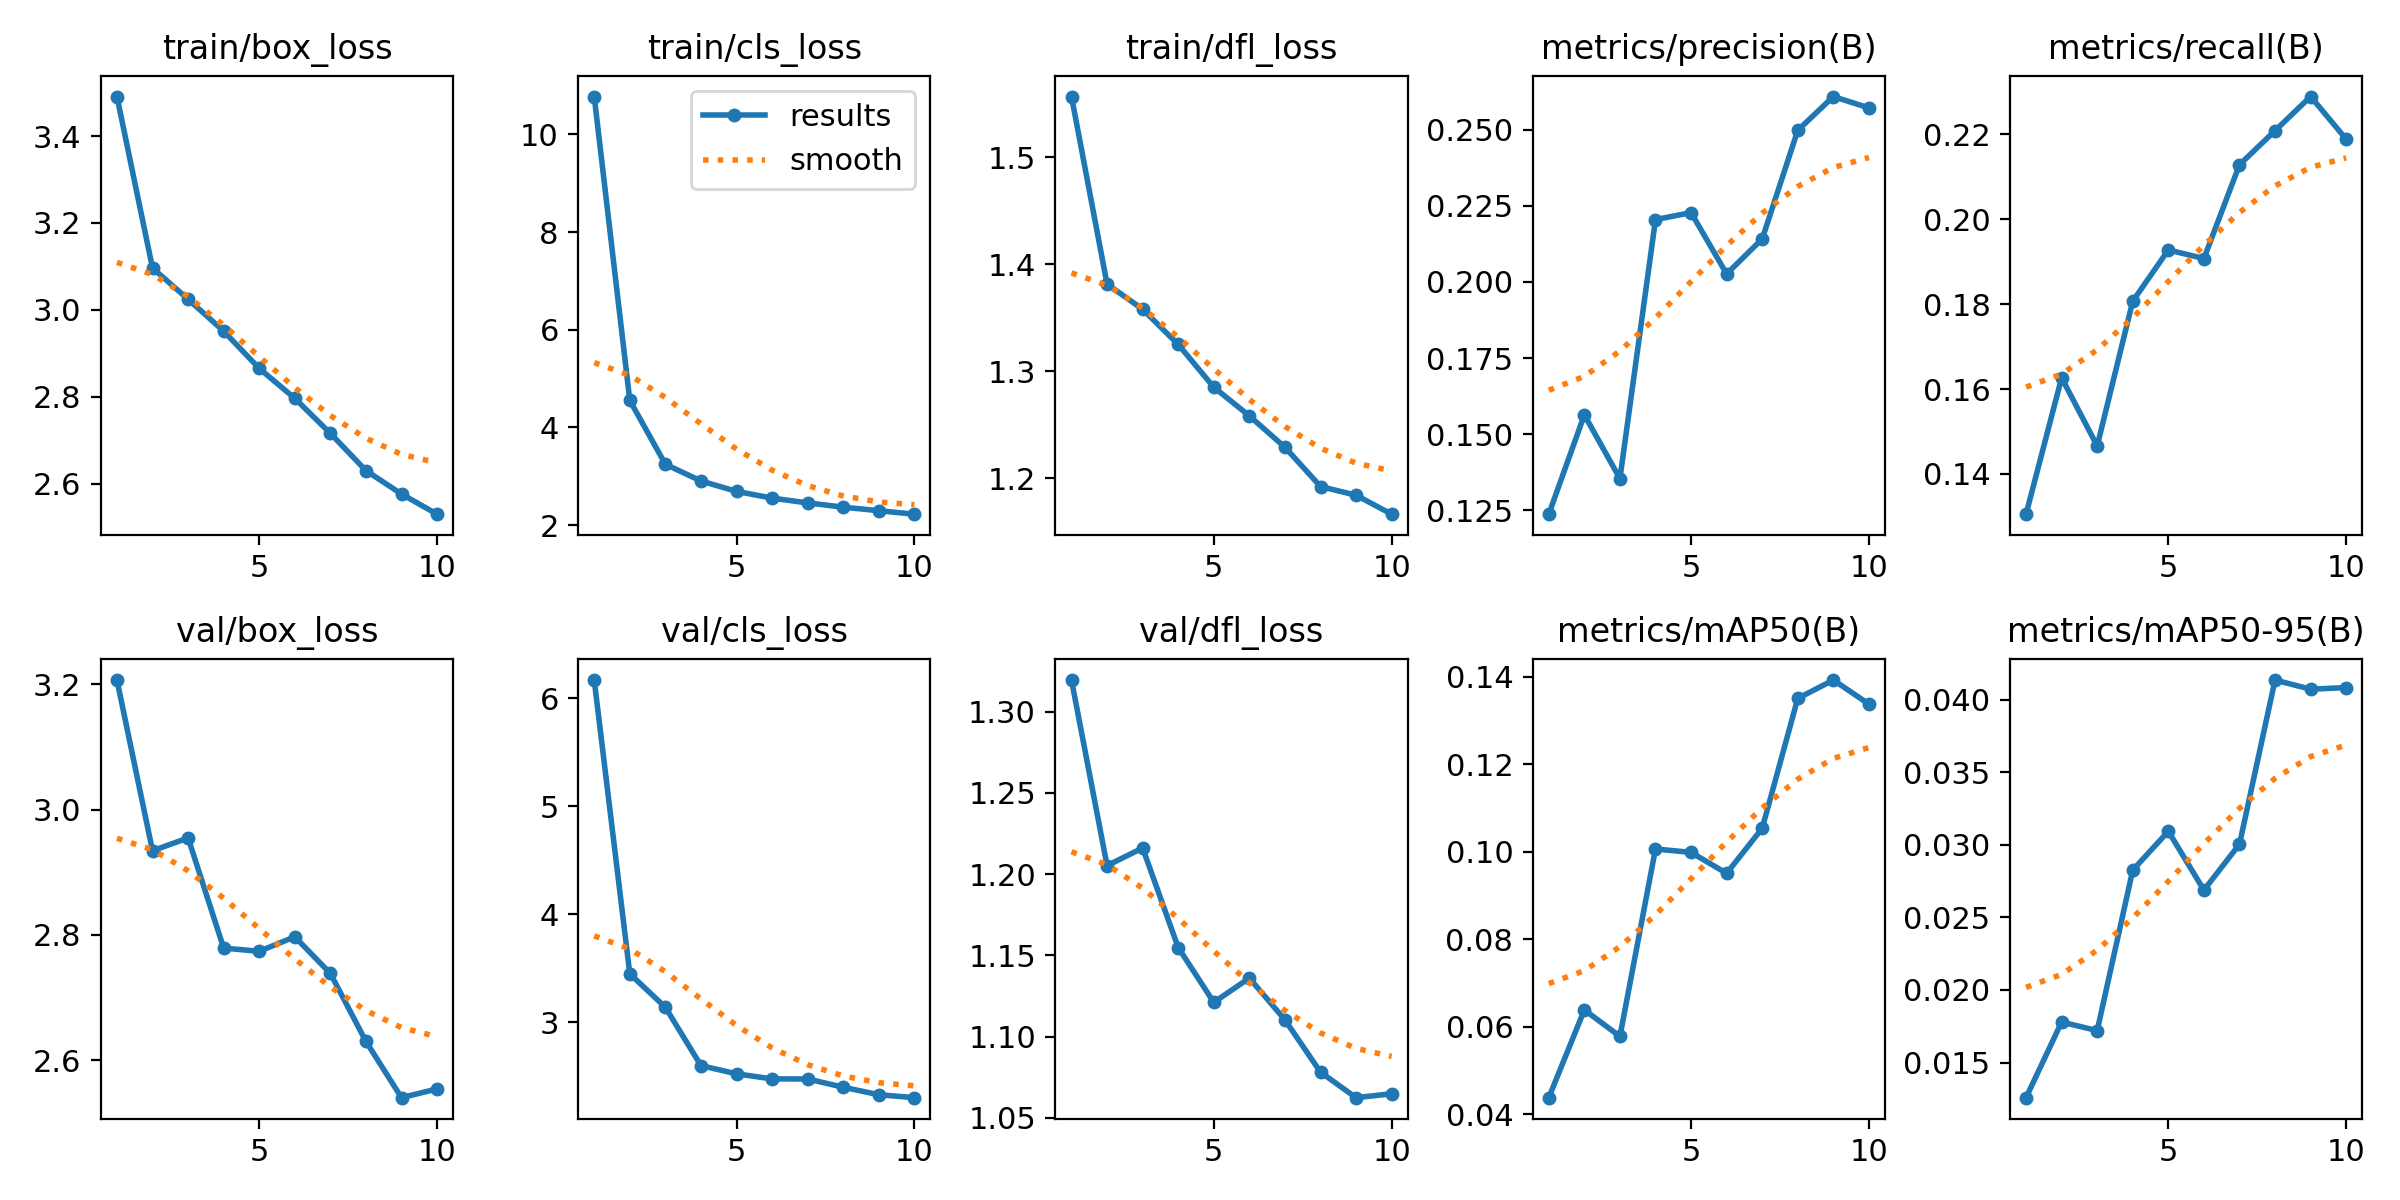

The file beside this chart, header and first rows:
epoch, time, train/box_loss, train/cls_loss, train/dfl_loss, metrics/precision(B), metrics/recall(B), metrics/mAP50(B), metrics/mAP50-95(B), val/box_loss, val/cls_loss, val/dfl_loss, lr/pg0, lr/pg1, lr/pg2
1, 722.8, 3.491, 10.77, 1.557, 0.1237, 0.1305, 0.04381, 0.01258, 3.207, 6.169, 1.32, 0.0006629, 0.0006629, 0.0006629
2, 1518, 3.096, 4.552, 1.381, 0.1563, 0.1626, 0.06387, 0.01779, 2.934, 3.449, 1.205, 0.001198, 0.001198, 0.001198
3, 2078, 3.024, 3.245, 1.358, 0.1354, 0.1466, 0.0578, 0.0172, 2.955, 3.139, 1.216, 0.001601, 0.001601, 0.001601
4, 2714, 2.951, 2.904, 1.325, 0.2205, 0.1807, 0.1006, 0.02826, 2.779, 2.598, 1.155, 0.001406, 0.001406, 0.001406
5, 3863, 2.865, 2.69, 1.285, 0.2228, 0.1928, 0.09984, 0.03093, 2.774, 2.522, 1.121, 0.001208, 0.001208, 0.001208
6, 4494, 2.796, 2.552, 1.258, 0.2026, 0.1908, 0.09506, 0.02688, 2.797, 2.475, 1.136, 0.00101, 0.00101, 0.00101
7, 5139, 2.716, 2.454, 1.229, 0.2141, 0.2129, 0.1053, 0.03004, 2.739, 2.475, 1.11, 0.000812, 0.000812, 0.000812
8, 5873, 2.63, 2.367, 1.192, 0.2498, 0.2209, 0.135, 0.04135, 2.63, 2.398, 1.078, 0.000614, 0.000614, 0.000614
9, 6542, 2.576, 2.295, 1.184, 0.2609, 0.2289, 0.1392, 0.04072, 2.541, 2.329, 1.062, 0.000416, 0.000416, 0.000416
10, 7249, 2.53, 2.224, 1.166, 0.2572, 0.2189, 0.1337, 0.04083, 2.554, 2.301, 1.065, 0.000218, 0.000218, 0.000218
